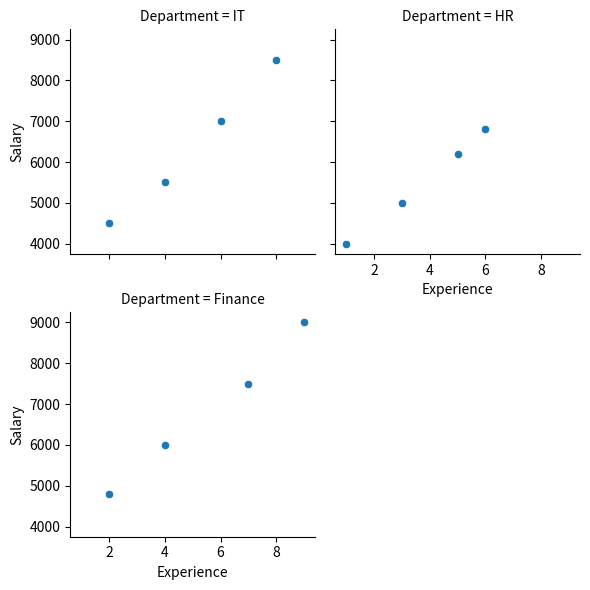
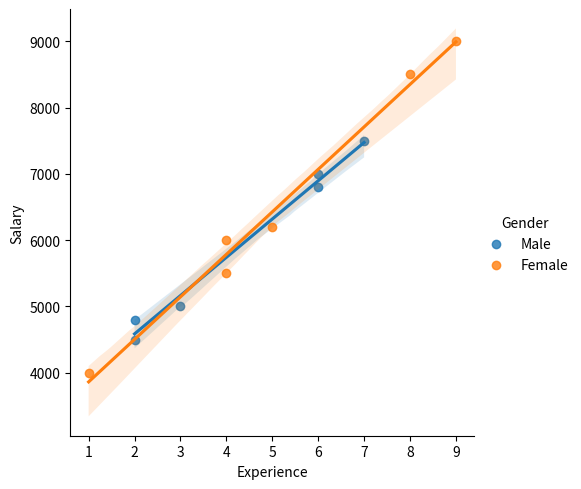
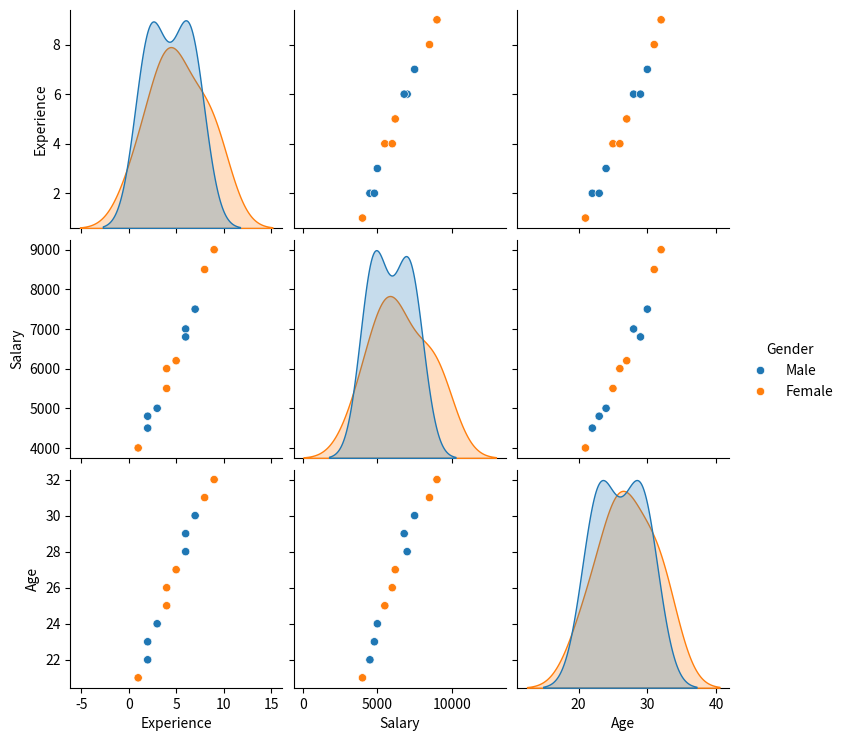
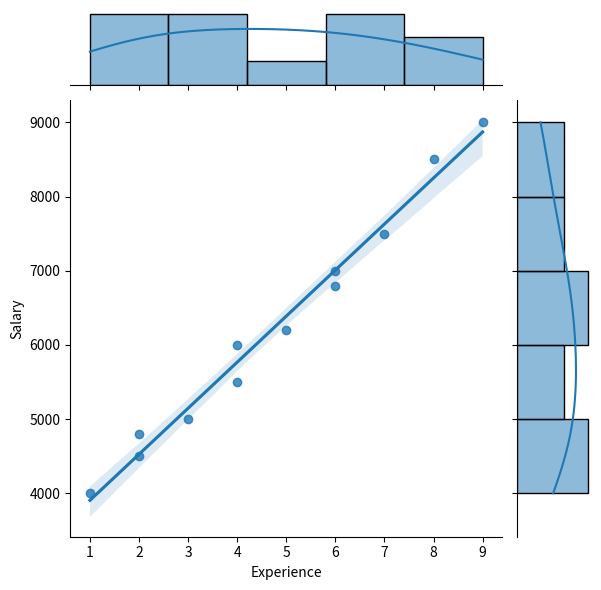

The script that saved these images, in order:
import pandas as pd
import seaborn as sns
import matplotlib.pyplot as plt

data = {
    "Department": [
        "IT", "IT", "IT", "IT",
        "HR", "HR", "HR", "HR",
        "Finance", "Finance", "Finance", "Finance"
    ],

    "Gender": [
        "Male", "Female", "Male", "Female",
        "Female", "Male", "Female", "Male",
        "Male", "Female", "Male", "Female"
    ],

    "Experience": [
        2, 4, 6, 8,
        1, 3, 5, 6,
        2, 4, 7, 9
    ],

    "Salary": [
        4500, 5500, 7000, 8500,
        4000, 5000, 6200, 6800,
        4800, 6000, 7500, 9000
    ],

    "Age": [
        22, 25, 28, 31,
        21, 24, 27, 29,
        23, 26, 30, 32
    ]
}

df = pd.DataFrame(data)

g = sns.FacetGrid(
    df,
    col="Department",
    # row = "Gender"
    col_wrap=2
)

g.map_dataframe(
    sns.scatterplot,
    x="Experience",
    y="Salary"
)

plt.show()

sns.lmplot(
    data=df,
    x="Experience",
    y="Salary",
    hue="Gender"
)

plt.show()

sns.pairplot(
    df[["Experience", "Salary", "Age", "Gender"]],
    hue="Gender"
)

plt.show()

sns.jointplot(
    data=df,
    x="Experience",
    y="Salary",
    kind="reg"
)

plt.show()
